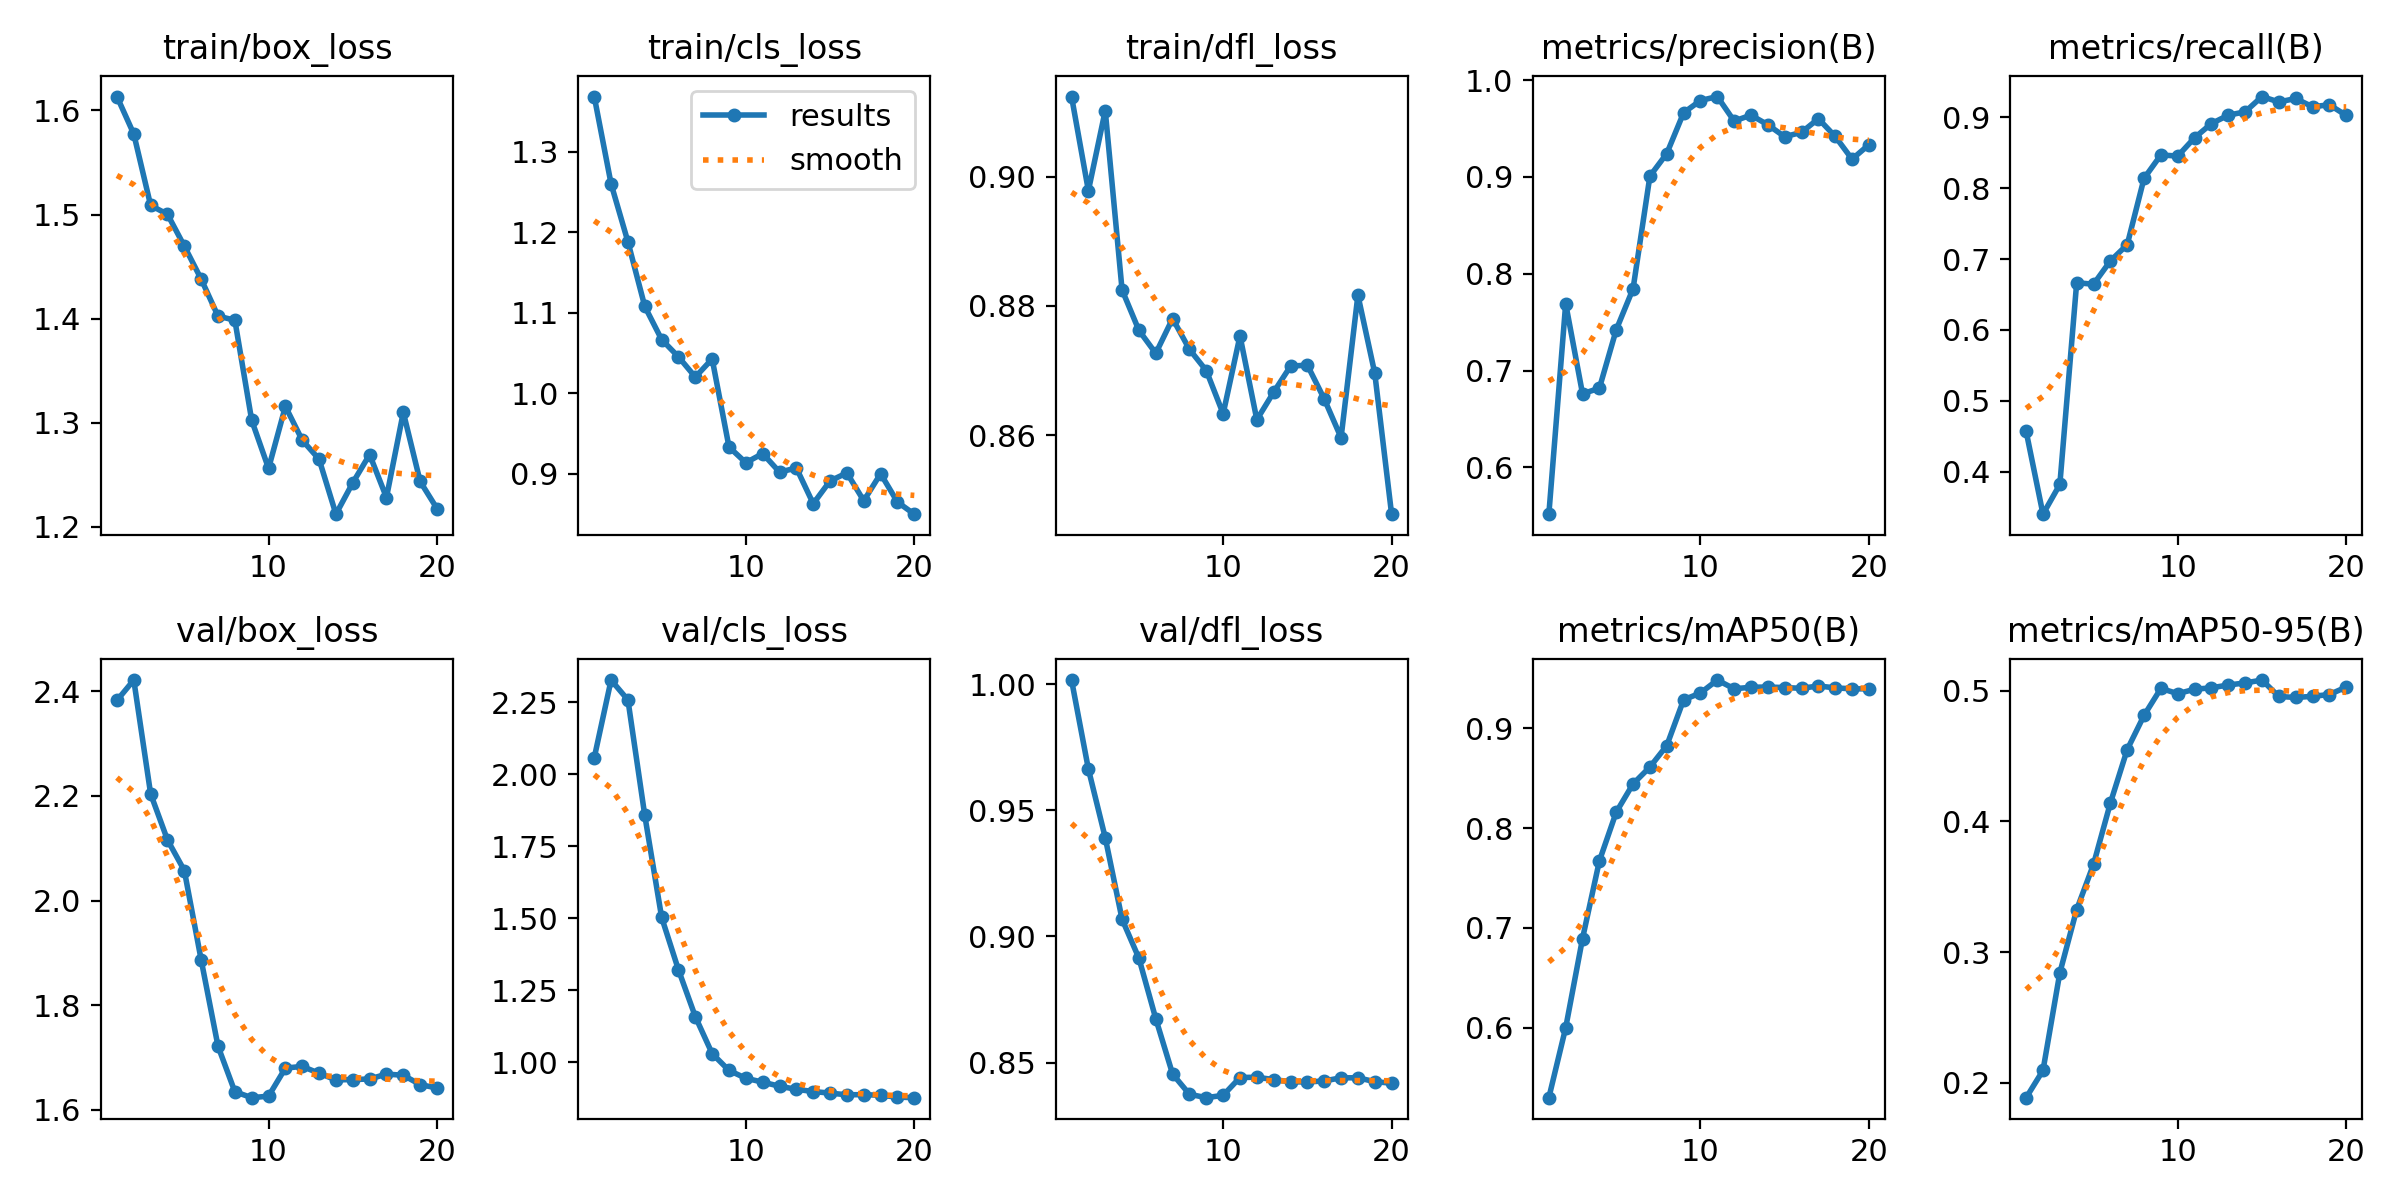

Values plotted in this chart, from the file beside it:
epoch, time, train/box_loss, train/cls_loss, train/dfl_loss, metrics/precision(B), metrics/recall(B), metrics/mAP50(B), metrics/mAP50-95(B), val/box_loss, val/cls_loss, val/dfl_loss, lr/pg0, lr/pg1, lr/pg2
1, 14.28, 1.613, 1.369, 0.9124, 0.5516, 0.4568, 0.5302, 0.1887, 2.383, 2.056, 1.002, 8e-06, 8e-06, 0.09201
2, 23.83, 1.577, 1.26, 0.8978, 0.769, 0.34, 0.6002, 0.2096, 2.422, 2.326, 0.9663, 1.61585e-05, 1.61585e-05, 0.08302
3, 33.41, 1.509, 1.188, 0.9102, 0.676, 0.382, 0.6895, 0.2843, 2.204, 2.257, 0.9391, 2.3426e-05, 2.3426e-05, 0.07402
4, 43.73, 1.5, 1.108, 0.8825, 0.6817, 0.6667, 0.7671, 0.3326, 2.116, 1.856, 0.9068, 2.98025e-05, 2.98025e-05, 0.06503
5, 53.6, 1.47, 1.067, 0.8762, 0.742, 0.6645, 0.8159, 0.3672, 2.057, 1.503, 0.8913, 3.5288e-05, 3.5288e-05, 0.05604
6, 63.56, 1.438, 1.045, 0.8727, 0.7845, 0.6974, 0.8442, 0.4141, 1.887, 1.32, 0.8674, 3.98825e-05, 3.98825e-05, 0.04704
7, 73.6, 1.402, 1.02, 0.878, 0.9008, 0.7203, 0.8611, 0.455, 1.721, 1.158, 0.8455, 4.3586e-05, 4.3586e-05, 0.03804
8, 83.37, 1.398, 1.043, 0.8733, 0.924, 0.814, 0.8825, 0.4811, 1.634, 1.03, 0.8375, 4.63985e-05, 4.63985e-05, 0.02905
9, 93.63, 1.302, 0.9334, 0.87, 0.9662, 0.847, 0.9283, 0.5018, 1.623, 0.9711, 0.8361, 4.832e-05, 4.832e-05, 0.02005
10, 103.7, 1.256, 0.9138, 0.8633, 0.9788, 0.8453, 0.9351, 0.4977, 1.626, 0.9439, 0.837, 4.93505e-05, 4.93505e-05, 0.01105
11, 113.1, 1.316, 0.9252, 0.8754, 0.9829, 0.8712, 0.9481, 0.5011, 1.68, 0.9304, 0.8441, 4.949e-05, 4.949e-05, 0.002049
12, 122.7, 1.283, 0.9021, 0.8624, 0.9576, 0.8912, 0.9394, 0.5022, 1.683, 0.9163, 0.8442, 4.555e-05, 4.555e-05, 4.555e-05
13, 131.9, 1.265, 0.9072, 0.8667, 0.9637, 0.9031, 0.9409, 0.5044, 1.67, 0.9054, 0.8433, 4.06e-05, 4.06e-05, 4.06e-05
14, 141.9, 1.212, 0.8629, 0.8707, 0.9538, 0.9078, 0.9411, 0.506, 1.657, 0.8979, 0.8424, 3.565e-05, 3.565e-05, 3.565e-05
15, 151.2, 1.242, 0.8912, 0.8709, 0.9415, 0.9294, 0.9406, 0.5082, 1.658, 0.8923, 0.8423, 3.07e-05, 3.07e-05, 3.07e-05
16, 160.8, 1.269, 0.9012, 0.8656, 0.946, 0.9217, 0.9398, 0.4956, 1.659, 0.8865, 0.8427, 2.575e-05, 2.575e-05, 2.575e-05
17, 170.1, 1.228, 0.8665, 0.8596, 0.96, 0.9266, 0.9422, 0.4948, 1.668, 0.8871, 0.844, 2.08e-05, 2.08e-05, 2.08e-05
18, 180.2, 1.31, 0.9001, 0.8817, 0.9417, 0.9149, 0.9403, 0.4957, 1.666, 0.8848, 0.844, 1.585e-05, 1.585e-05, 1.585e-05
19, 190.1, 1.243, 0.8649, 0.8696, 0.9183, 0.9178, 0.9393, 0.4971, 1.648, 0.8785, 0.8424, 1.09e-05, 1.09e-05, 1.09e-05
20, 199.8, 1.217, 0.8499, 0.8478, 0.9332, 0.9028, 0.9393, 0.5028, 1.641, 0.8765, 0.8418, 5.95e-06, 5.95e-06, 5.95e-06
